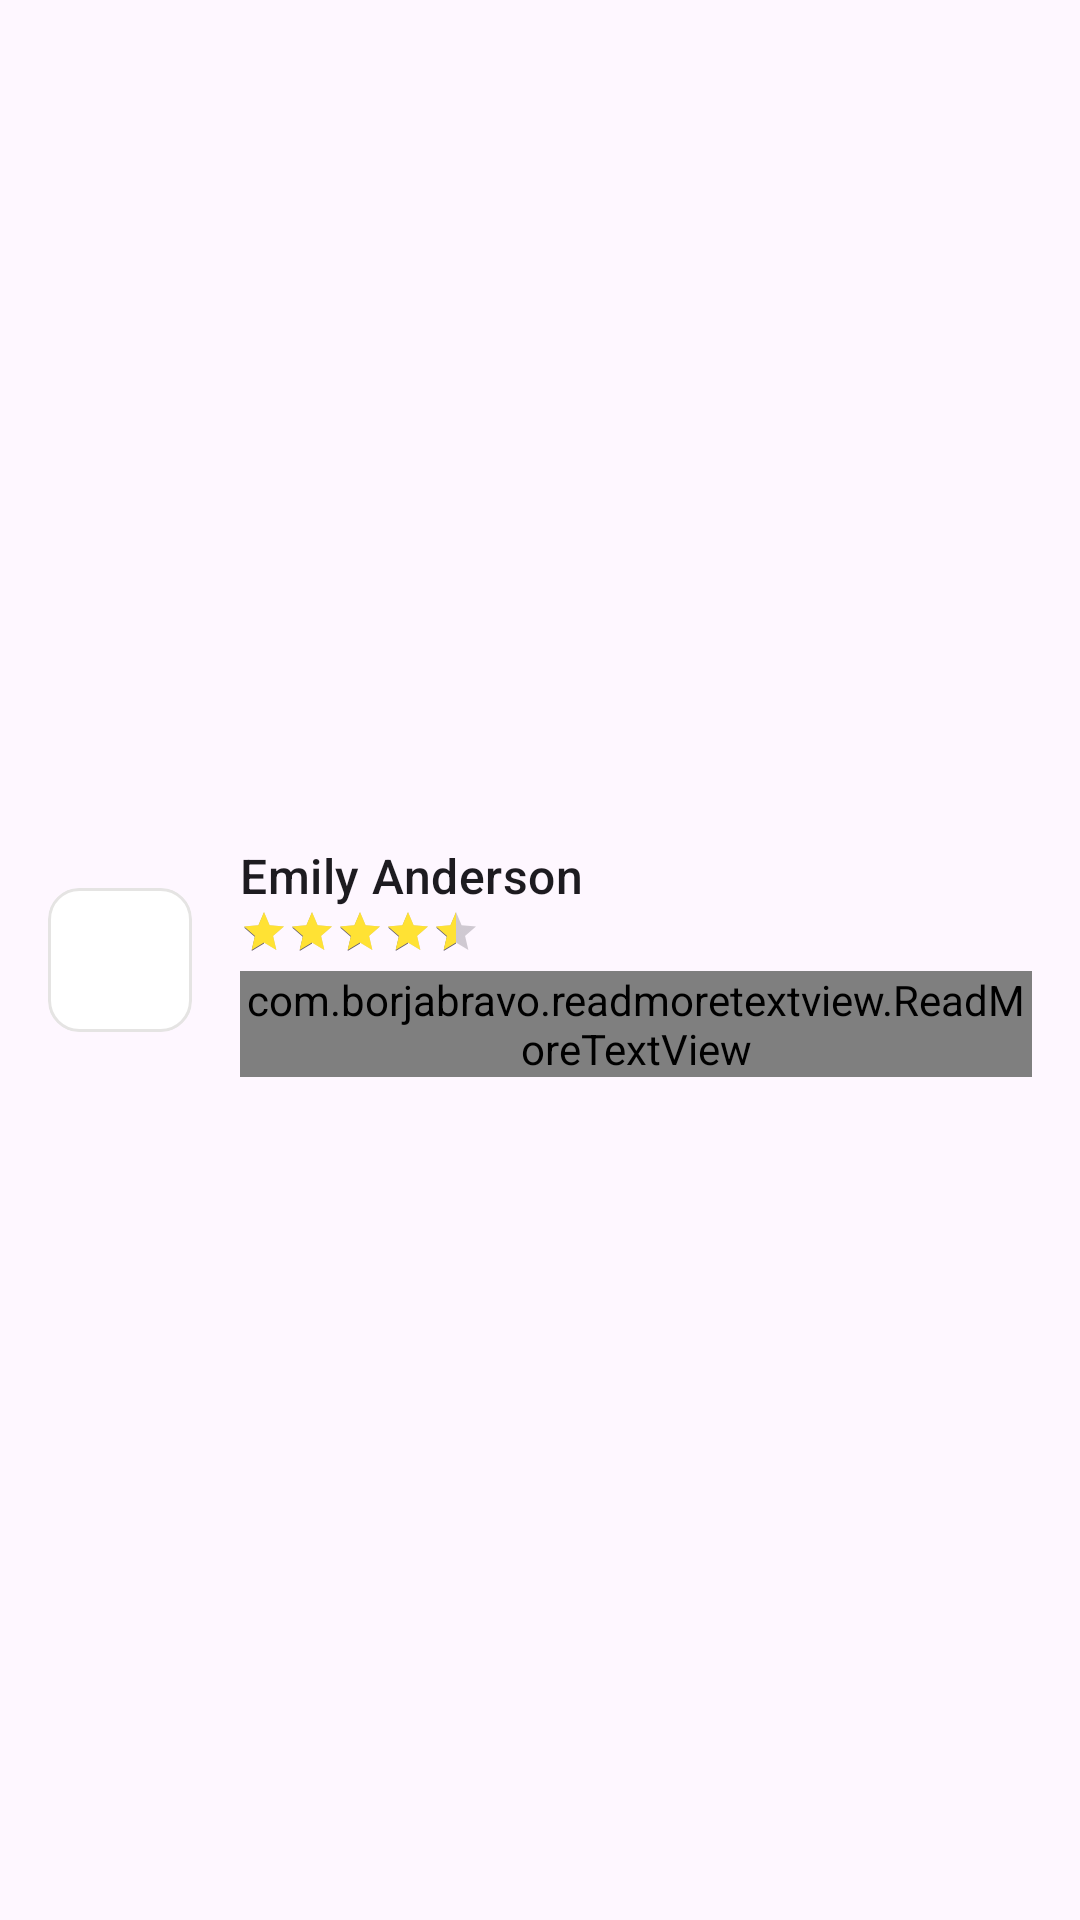

Reconstruct the res/layout file that produces this screen, plus the resources it refers to.
<!-- AndroidManifest.xml: application theme Theme.PetCareProject -->
<!-- res/layout/vet_review_item.xml -->
<?xml version="1.0" encoding="utf-8"?>
<LinearLayout xmlns:android="http://schemas.android.com/apk/res/android"
    xmlns:tools="http://schemas.android.com/tools"
    android:layout_width="match_parent"
    android:layout_height="wrap_content"
    xmlns:app="http://schemas.android.com/apk/res-auto"
    android:padding="16dp"
    android:background="@drawable/rounded_corners"
    android:orientation="horizontal"
    android:layout_marginVertical="15dp"
    android:gravity="center_vertical">

    <ImageView
        android:id="@+id/reviewerProfileImage"
        android:layout_width="48dp"
        android:layout_height="48dp"
        android:layout_marginEnd="16dp"
        android:background="@drawable/image_shape"
        android:clipToOutline="true"
        android:scaleType="centerCrop"
        tools:srcCompat="@tools:sample/avatars" />

    <LinearLayout
    android:layout_width="match_parent"
    android:layout_height="wrap_content"
    android:orientation="vertical">

    <TextView
        android:id="@+id/reviewerName"
        android:layout_width="wrap_content"
        android:layout_height="wrap_content"
        android:text="Emily Anderson"
        android:textAppearance="?attr/textAppearanceListItem" />

        <RatingBar
            android:id="@+id/reviewRatingBar"
            android:layout_width="wrap_content"
            android:layout_height="wrap_content"
            style="@style/Widget.AppCompat.RatingBar.Small"
            android:progressTint="@color/yellow"
            android:numStars="5"
            android:rating="4.5"
            android:isIndicator="true"
            android:stepSize="0.1" />


        <com.borjabravo.readmoretextview.ReadMoreTextView
            android:id="@+id/reviewText"
            android:layout_width="match_parent"
            android:layout_height="wrap_content"
            android:layout_marginTop="5dp"
            android:text="Dr. Patel is a true professional who genuinely cares about his patients. I highly recommend Dr. Patel to"
            android:textSize="16sp"
            app:trimLength="130"
            app:trimCollapsedText="View More"
            app:trimExpandedText="View Less"
            app:showTrimExpandedText="true"
            app:colorClickableText="@color/pet" />
    </LinearLayout>
    </LinearLayout>
<!-- resources referenced by this layout -->
<resources>
  <color name="pet">#00C2CB</color>
  <color name="yellow">#ffe234</color>#F9FAFB
  <!-- drawable image_shape (drawable) -->
  <?xml version="1.0" encoding="utf-8"?>
  <shape xmlns:android="http://schemas.android.com/apk/res/android" >
  
      <corners android:radius="10dp" />
  
      <gradient
          android:angle="90"
          android:endColor="@color/white"
          android:startColor="@color/white" />
  
      <stroke
          android:width="1dp"
          android:color="@color/grey" />
  
  </shape>
  <style name="Theme.PetCareProject" parent="Base.Theme.PetCareProject" />
  <color name="white">#FFFFFFFF</color>00C2CB
  <color name="grey">#ffe5e4e3</color>
  <style name="Base.Theme.PetCareProject" parent="Theme.Material3.DayNight.NoActionBar">
          
          
      </style>
</resources>
